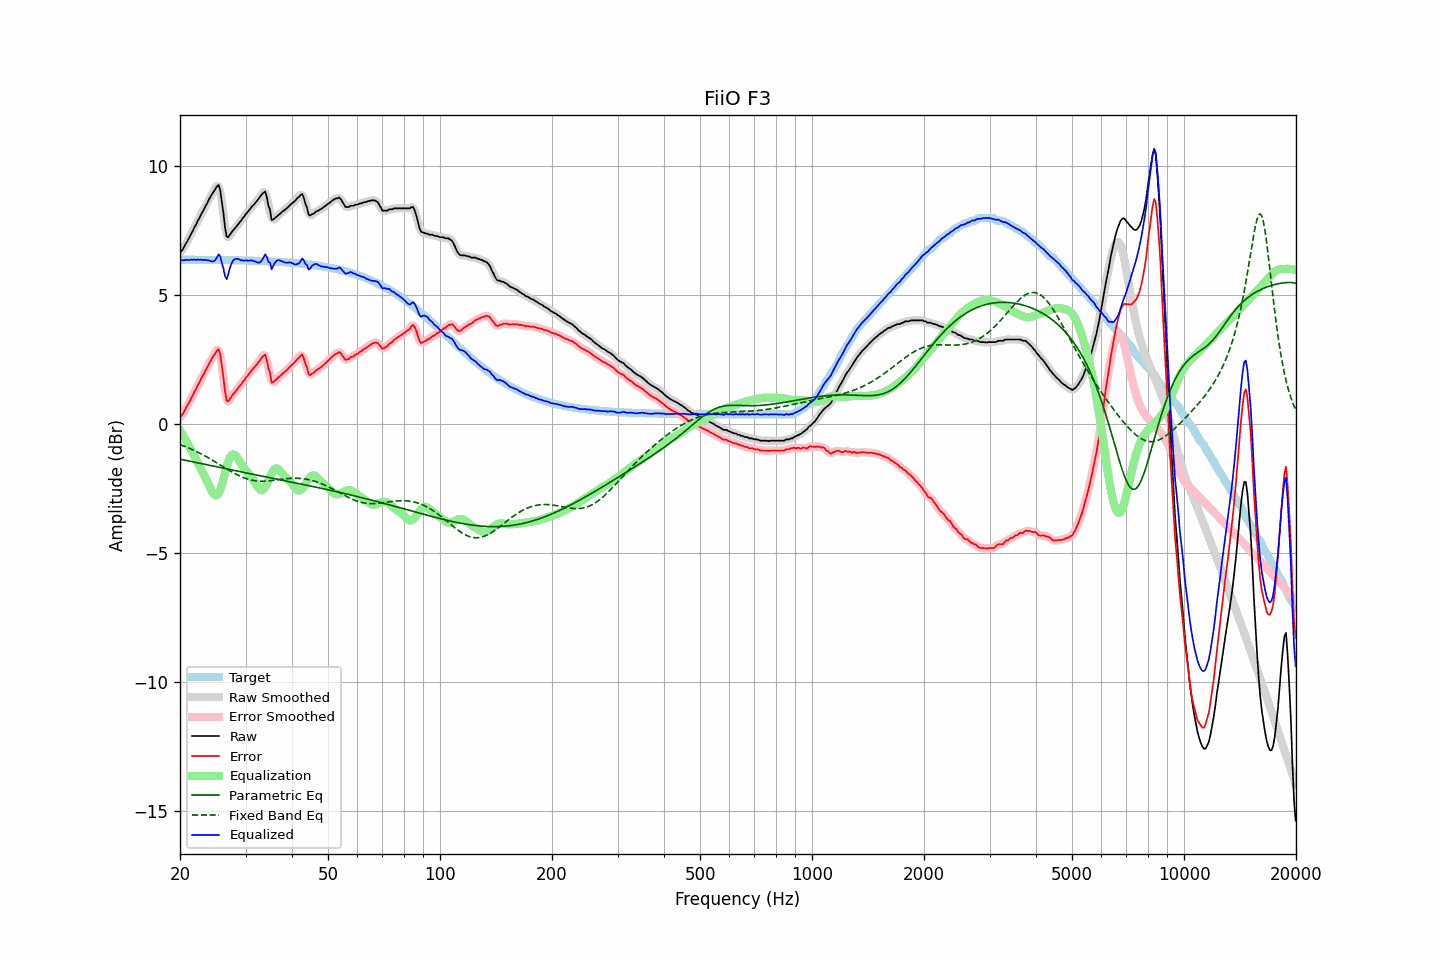

The table this chart was drawn from, first rows:
frequency, raw, error, smoothed, error_smoothed, equalization, parametric_eq, fixed_band_eq, equalized_raw, equalized_smoothed, target
20.00, 6.65, 0.28, 6.64, 0.27, -0.24, -1.35, -0.79, 6.41, 6.39, 6.37
20.20, 6.71, 0.34, 6.72, 0.35, -0.35, -1.37, -0.81, 6.36, 6.37, 6.37
20.40, 6.79, 0.42, 6.81, 0.44, -0.45, -1.38, -0.84, 6.34, 6.36, 6.37
20.61, 6.92, 0.55, 6.91, 0.54, -0.56, -1.39, -0.86, 6.36, 6.35, 6.37
20.81, 7.03, 0.66, 7.02, 0.65, -0.67, -1.41, -0.89, 6.36, 6.36, 6.37
21.02, 7.14, 0.77, 7.14, 0.77, -0.78, -1.42, -0.91, 6.36, 6.37, 6.37
21.23, 7.25, 0.88, 7.25, 0.88, -0.89, -1.43, -0.94, 6.36, 6.36, 6.37
21.44, 7.38, 1.01, 7.37, 1.01, -1.00, -1.45, -0.97, 6.38, 6.37, 6.37
21.66, 7.49, 1.12, 7.50, 1.13, -1.13, -1.46, -0.99, 6.36, 6.37, 6.37
21.87, 7.63, 1.26, 7.62, 1.25, -1.25, -1.47, -1.02, 6.38, 6.37, 6.37
22.09, 7.73, 1.36, 7.74, 1.37, -1.37, -1.48, -1.05, 6.36, 6.37, 6.37
22.31, 7.87, 1.50, 7.86, 1.50, -1.49, -1.50, -1.08, 6.38, 6.37, 6.37
22.54, 7.98, 1.61, 7.98, 1.62, -1.61, -1.51, -1.11, 6.36, 6.37, 6.37
22.76, 8.11, 1.74, 8.10, 1.74, -1.74, -1.52, -1.14, 6.37, 6.37, 6.37
22.99, 8.22, 1.85, 8.22, 1.85, -1.86, -1.54, -1.18, 6.36, 6.36, 6.37
23.22, 8.33, 1.96, 8.34, 1.97, -1.98, -1.55, -1.21, 6.35, 6.36, 6.36
23.45, 8.46, 2.10, 8.45, 2.09, -2.09, -1.56, -1.24, 6.37, 6.36, 6.36
23.69, 8.57, 2.20, 8.57, 2.21, -2.22, -1.58, -1.28, 6.35, 6.35, 6.36
23.92, 8.70, 2.34, 8.70, 2.33, -2.36, -1.59, -1.31, 6.34, 6.34, 6.36
24.16, 8.81, 2.45, 8.81, 2.45, -2.50, -1.60, -1.35, 6.31, 6.31, 6.36
24.40, 8.92, 2.56, 8.92, 2.55, -2.62, -1.62, -1.39, 6.30, 6.30, 6.36
24.65, 9.01, 2.65, 9.02, 2.66, -2.71, -1.63, -1.42, 6.30, 6.31, 6.36
24.89, 9.11, 2.75, 9.14, 2.78, -2.75, -1.64, -1.46, 6.36, 6.39, 6.36
25.14, 9.21, 2.85, 9.23, 2.87, -2.75, -1.65, -1.50, 6.46, 6.49, 6.36
25.39, 9.27, 2.91, 9.21, 2.85, -2.69, -1.67, -1.54, 6.58, 6.52, 6.36
25.65, 9.07, 2.71, 9.02, 2.67, -2.56, -1.68, -1.58, 6.51, 6.46, 6.36
25.91, 8.62, 2.26, 8.65, 2.29, -2.37, -1.69, -1.62, 6.25, 6.27, 6.36
26.16, 8.18, 1.82, 8.13, 1.77, -2.14, -1.71, -1.65, 6.04, 5.99, 6.36
26.43, 7.63, 1.27, 7.66, 1.30, -1.89, -1.72, -1.69, 5.73, 5.77, 6.36
26.69, 7.27, 0.92, 7.36, 1.01, -1.65, -1.73, -1.73, 5.61, 5.71, 6.35
26.96, 7.24, 0.89, 7.24, 0.89, -1.45, -1.74, -1.77, 5.79, 5.79, 6.35
27.23, 7.34, 0.99, 7.30, 0.95, -1.30, -1.76, -1.80, 6.04, 6.00, 6.35
27.50, 7.42, 1.07, 7.41, 1.06, -1.21, -1.77, -1.84, 6.21, 6.20, 6.35
27.77, 7.51, 1.16, 7.50, 1.15, -1.17, -1.78, -1.88, 6.34, 6.33, 6.35
28.05, 7.57, 1.22, 7.58, 1.23, -1.19, -1.80, -1.91, 6.38, 6.39, 6.35
28.33, 7.65, 1.30, 7.65, 1.30, -1.24, -1.81, -1.94, 6.41, 6.41, 6.35
28.62, 7.73, 1.38, 7.72, 1.38, -1.33, -1.82, -1.97, 6.40, 6.40, 6.35
28.90, 7.81, 1.46, 7.81, 1.46, -1.43, -1.83, -2.00, 6.38, 6.38, 6.34
29.19, 7.88, 1.54, 7.89, 1.54, -1.54, -1.85, -2.03, 6.34, 6.35, 6.34
29.48, 7.98, 1.64, 7.97, 1.63, -1.63, -1.86, -2.06, 6.35, 6.34, 6.34
29.78, 8.04, 1.70, 8.05, 1.71, -1.71, -1.87, -2.08, 6.33, 6.34, 6.34
30.08, 8.15, 1.81, 8.13, 1.80, -1.79, -1.88, -2.10, 6.35, 6.34, 6.34
30.38, 8.21, 1.87, 8.21, 1.87, -1.87, -1.90, -2.12, 6.34, 6.34, 6.34
30.68, 8.29, 1.95, 8.29, 1.96, -1.95, -1.91, -2.14, 6.34, 6.34, 6.34
30.99, 8.37, 2.03, 8.37, 2.03, -2.03, -1.92, -2.16, 6.34, 6.34, 6.33
31.30, 8.45, 2.12, 8.44, 2.11, -2.11, -1.94, -2.17, 6.34, 6.33, 6.33
31.61, 8.51, 2.18, 8.51, 2.19, -2.20, -1.95, -2.18, 6.31, 6.32, 6.33
31.93, 8.59, 2.26, 8.59, 2.26, -2.29, -1.96, -2.19, 6.30, 6.29, 6.33
32.24, 8.66, 2.33, 8.66, 2.33, -2.39, -1.97, -2.20, 6.27, 6.27, 6.33
32.57, 8.74, 2.42, 8.74, 2.42, -2.49, -1.99, -2.20, 6.25, 6.26, 6.32
32.89, 8.82, 2.50, 8.82, 2.50, -2.55, -2.00, -2.21, 6.27, 6.28, 6.32
33.22, 8.91, 2.59, 8.92, 2.61, -2.56, -2.01, -2.21, 6.35, 6.37, 6.32
33.55, 8.97, 2.65, 8.99, 2.67, -2.52, -2.02, -2.21, 6.45, 6.47, 6.32
33.89, 9.01, 2.70, 8.93, 2.62, -2.43, -2.04, -2.20, 6.58, 6.50, 6.31
34.23, 8.80, 2.49, 8.79, 2.48, -2.32, -2.05, -2.20, 6.48, 6.48, 6.31
34.57, 8.47, 2.16, 8.52, 2.21, -2.18, -2.06, -2.20, 6.29, 6.33, 6.31
34.92, 8.30, 2.00, 8.22, 1.91, -2.04, -2.07, -2.19, 6.26, 6.18, 6.30
35.27, 7.90, 1.60, 8.02, 1.72, -1.91, -2.09, -2.18, 6.00, 6.11, 6.30
35.62, 7.93, 1.63, 7.94, 1.64, -1.80, -2.10, -2.17, 6.13, 6.14, 6.30
35.97, 7.98, 1.68, 7.94, 1.64, -1.73, -2.11, -2.17, 6.25, 6.21, 6.30
... 635 more rows
